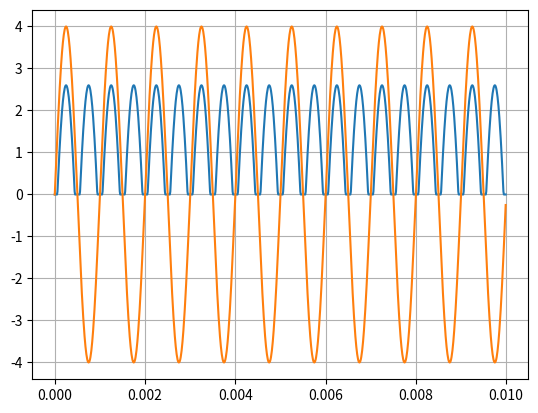

Here is the Python script that generated this plot:
import numpy as np
import matplotlib.pyplot as plt

t = np.arange(0, 1e-2 , 1e-5)
ac_signal = 4 * np.sin(2 * np.pi * 1e3 * t)
output = []

for i in ac_signal:
    if abs(i) >= 1.4:
        output.append(abs(i) - 1.4 )

    else:
        output.append(0)

plt.plot(t,output)
plt.plot(t, ac_signal)
plt.grid()
plt.show()

area = abs(np.trapz(output, t))
print("The area of the output signal(integral of the output signal mutliply with -1)\n>>", str(area))
print("The average of the output signal.\nIntegral of the signal / time range\n>>", str(area / 1e-2))